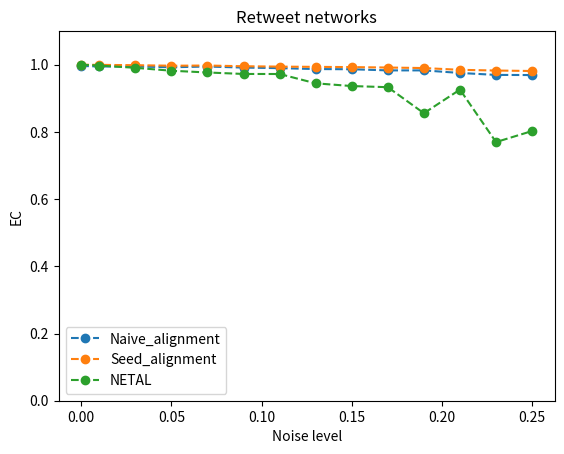

The script that saved this image:
import matplotlib.pyplot as plt

x = [0, 0.01, 0.03, 0.05, 0.07, 0.09, 0.11, 0.13, 0.15, 0.17, 0.19, 0.21, 0.23, 0.25]

y_mine_naive = [0.996458, 0.994758, 0.994758, 0.992492, 0.994617, 0.9915, 0.9898, 0.987109, 0.986542, 0.983142, 0.983142, 0.975492, 0.969684, 0.969259]

y_mine_advanced = [1, 0.999575, 0.998583, 0.997025, 0.997592, 0.995467, 0.994333, 0.993625, 0.992917, 0.991642, 0.990084, 0.984842, 0.982717, 0.9813]

y_netal = [1, 0.997592, 0.990792, 0.98215, 0.976909, 0.972517, 0.972376, 0.94461, 0.936535, 0.933135, 0.855645, 0.92591, 0.769797, 0.802663]

y_hubalign = [1, 0.975209, 0.798697, 0.789347, 0.736365, 0.735515, 0.682108, 0.701374, 0.723049, 0.716107, 0.701232, 0.706757, 0.693158, 0.689899]

plt.xlabel("Noise level")
plt.ylabel("EC")
plt.ylim((0, 1.1))
plt.title("Retweet networks")

plt.plot(x, y_mine_naive, 'o--', label='Naive_alignment')
plt.plot(x, y_mine_advanced, 'o--', label='Seed_alignment')
plt.plot(x, y_netal, 'o--', label='NETAL')
plt.legend()
plt.show()